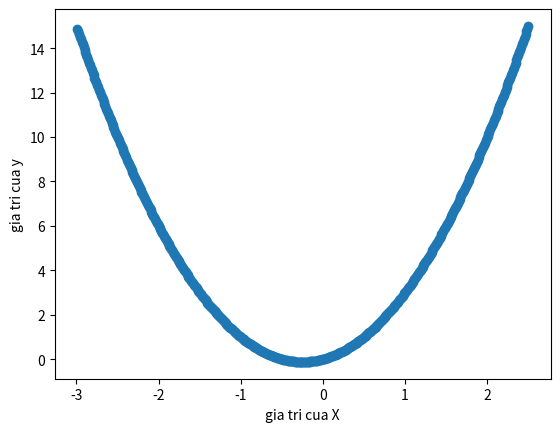

Source code (Python):
# viet ham tim gia tri x de phuong trinh co cuc tri
# y = 2x^2 + x
import matplotlib.pyplot as plt

def derivative(xo):
   return 4*xo + 1

def timX(xo, learning_rate, iter):
   x_history = []
   x_new = xo
   for i in range(iter):
       x_new -= derivative(xo)*learning_rate
       x_history.append(x_new)
       # if daoHam(x_new) < 0.0001:
       #     break
   return x_new, x_history

x_new, x_history = timX(-3,0.001,500)

def hienThiJ(x_history):
   J = []
   for k in x_history:
       y = 2*k*k + k
       J.append(y)
   return J

J = hienThiJ(x_history)

plt.scatter(x_history, J)
plt.xlabel("gia tri cua X")
plt.ylabel("gia tri cua y")
plt.show()

